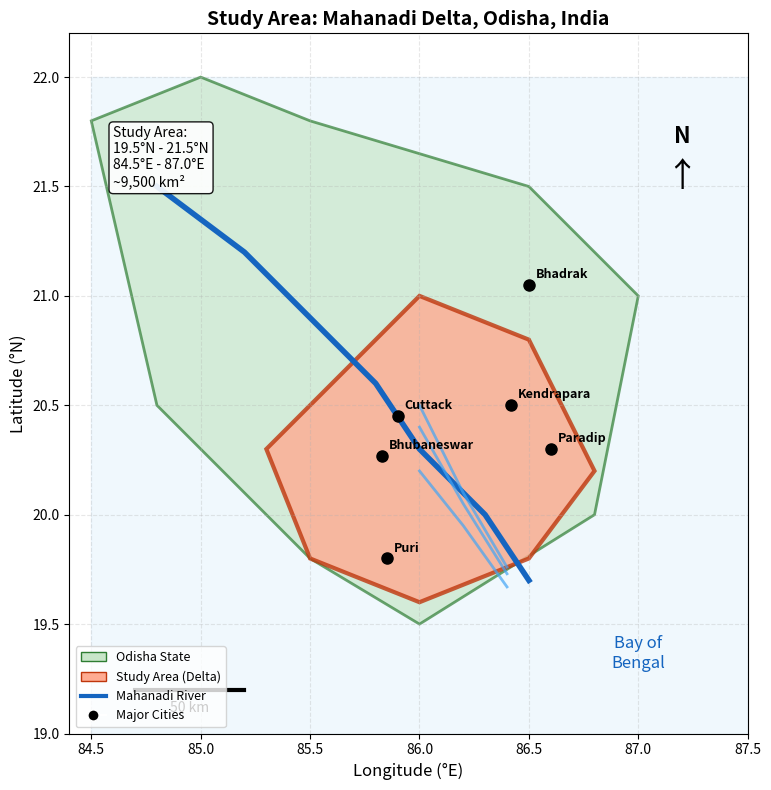

Write Python code to recreate this figure.
"""
Study Area Map Generator
Generates Figure 2: Mahanadi Delta Study Area Map
"""

import matplotlib.pyplot as plt
import matplotlib.patches as mpatches
from matplotlib.patches import FancyBboxPatch
import numpy as np
from pathlib import Path

# Output directory
OUTPUT_DIR = Path("docs/paper/figures")
OUTPUT_DIR.mkdir(parents=True, exist_ok=True)

def generate_study_area_map():
    """Generate study area map for Mahanadi Delta"""
    
    fig, ax = plt.subplots(figsize=(10, 8))
    
    # Mahanadi Delta approximate boundary (simplified polygon)
    # Bounding box: 19.5°N - 21.5°N, 84.5°E - 87.0°E
    
    # Create a stylized map representation
    # Background - Bay of Bengal
    ax.fill([84.5, 87.5, 87.5, 84.5], [19.0, 19.0, 22.0, 22.0], 
            color='#e3f2fd', alpha=0.5, label='Bay of Bengal')
    
    # Odisha state outline (simplified)
    odisha_x = [84.5, 85.0, 85.5, 86.5, 87.0, 86.8, 86.0, 85.5, 84.8, 84.5]
    odisha_y = [21.8, 22.0, 21.8, 21.5, 21.0, 20.0, 19.5, 19.8, 20.5, 21.8]
    ax.fill(odisha_x, odisha_y, color='#c8e6c9', alpha=0.7, edgecolor='#2e7d32', linewidth=2)
    
    # Mahanadi Delta (study area) - highlighted
    delta_x = [85.8, 86.0, 86.5, 86.8, 86.5, 86.0, 85.5, 85.3, 85.8]
    delta_y = [20.8, 21.0, 20.8, 20.2, 19.8, 19.6, 19.8, 20.3, 20.8]
    ax.fill(delta_x, delta_y, color='#ffab91', alpha=0.8, edgecolor='#bf360c', 
            linewidth=3, label='Study Area')
    
    # Mahanadi River (main channel)
    river_x = [84.8, 85.2, 85.5, 85.8, 86.0, 86.3, 86.5]
    river_y = [21.5, 21.2, 20.9, 20.6, 20.3, 20.0, 19.7]
    ax.plot(river_x, river_y, color='#1565c0', linewidth=4, label='Mahanadi River')
    
    # Distributaries
    for offset in [-0.1, 0.1, 0.2]:
        dist_x = [86.0, 86.2, 86.4]
        dist_y = [20.3 + offset, 20.0 + offset*0.5, 19.7 + offset*0.3]
        ax.plot(dist_x, dist_y, color='#42a5f5', linewidth=2, alpha=0.7)
    
    # Key cities/districts
    cities = {
        'Cuttack': (85.9, 20.45),
        'Bhubaneswar': (85.83, 20.27),
        'Puri': (85.85, 19.8),
        'Kendrapara': (86.42, 20.5),
        'Bhadrak': (86.5, 21.05),
        'Paradip': (86.6, 20.3),
    }
    
    for city, (lon, lat) in cities.items():
        ax.plot(lon, lat, 'ko', markersize=8)
        ax.annotate(city, (lon, lat), xytext=(5, 5), textcoords='offset points',
                    fontsize=9, fontweight='bold')
    
    # Add scale and north arrow
    ax.annotate('N', xy=(87.2, 21.7), fontsize=16, fontweight='bold', ha='center')
    ax.annotate('↑', xy=(87.2, 21.5), fontsize=24, ha='center')
    
    # Scale bar
    ax.plot([84.7, 85.2], [19.2, 19.2], 'k-', linewidth=3)
    ax.annotate('50 km', xy=(84.95, 19.1), fontsize=10, ha='center')
    
    # Bounding box annotation
    bbox_text = "Study Area:\n19.5°N - 21.5°N\n84.5°E - 87.0°E\n~9,500 km²"
    ax.text(84.6, 21.5, bbox_text, fontsize=10, 
            bbox=dict(boxstyle='round', facecolor='white', alpha=0.9))
    
    # Labels
    ax.set_xlabel('Longitude (°E)', fontsize=12)
    ax.set_ylabel('Latitude (°N)', fontsize=12)
    ax.set_title('Study Area: Mahanadi Delta, Odisha, India', fontsize=14, fontweight='bold')
    
    # Legend
    legend_elements = [
        mpatches.Patch(facecolor='#c8e6c9', edgecolor='#2e7d32', label='Odisha State'),
        mpatches.Patch(facecolor='#ffab91', edgecolor='#bf360c', label='Study Area (Delta)'),
        plt.Line2D([0], [0], color='#1565c0', linewidth=3, label='Mahanadi River'),
        plt.Line2D([0], [0], marker='o', color='w', markerfacecolor='black', 
                   markersize=8, label='Major Cities'),
    ]
    ax.legend(handles=legend_elements, loc='lower left', fontsize=9)
    
    # Set limits
    ax.set_xlim(84.4, 87.5)
    ax.set_ylim(19.0, 22.2)
    ax.set_aspect('equal')
    ax.grid(True, alpha=0.3, linestyle='--')
    
    # Add "Bay of Bengal" label
    ax.text(87.0, 19.3, 'Bay of\nBengal', fontsize=12, 
            fontstyle='italic', color='#1565c0', ha='center')
    
    plt.tight_layout()
    plt.savefig(OUTPUT_DIR / 'study_area_map.pdf', bbox_inches='tight', dpi=300)
    plt.savefig(OUTPUT_DIR / 'study_area_map.png', bbox_inches='tight', dpi=300)
    print(f"✓ Saved: study_area_map.pdf")
    plt.close()


if __name__ == "__main__":
    print("Generating study area map...")
    generate_study_area_map()
    print("Done!")
